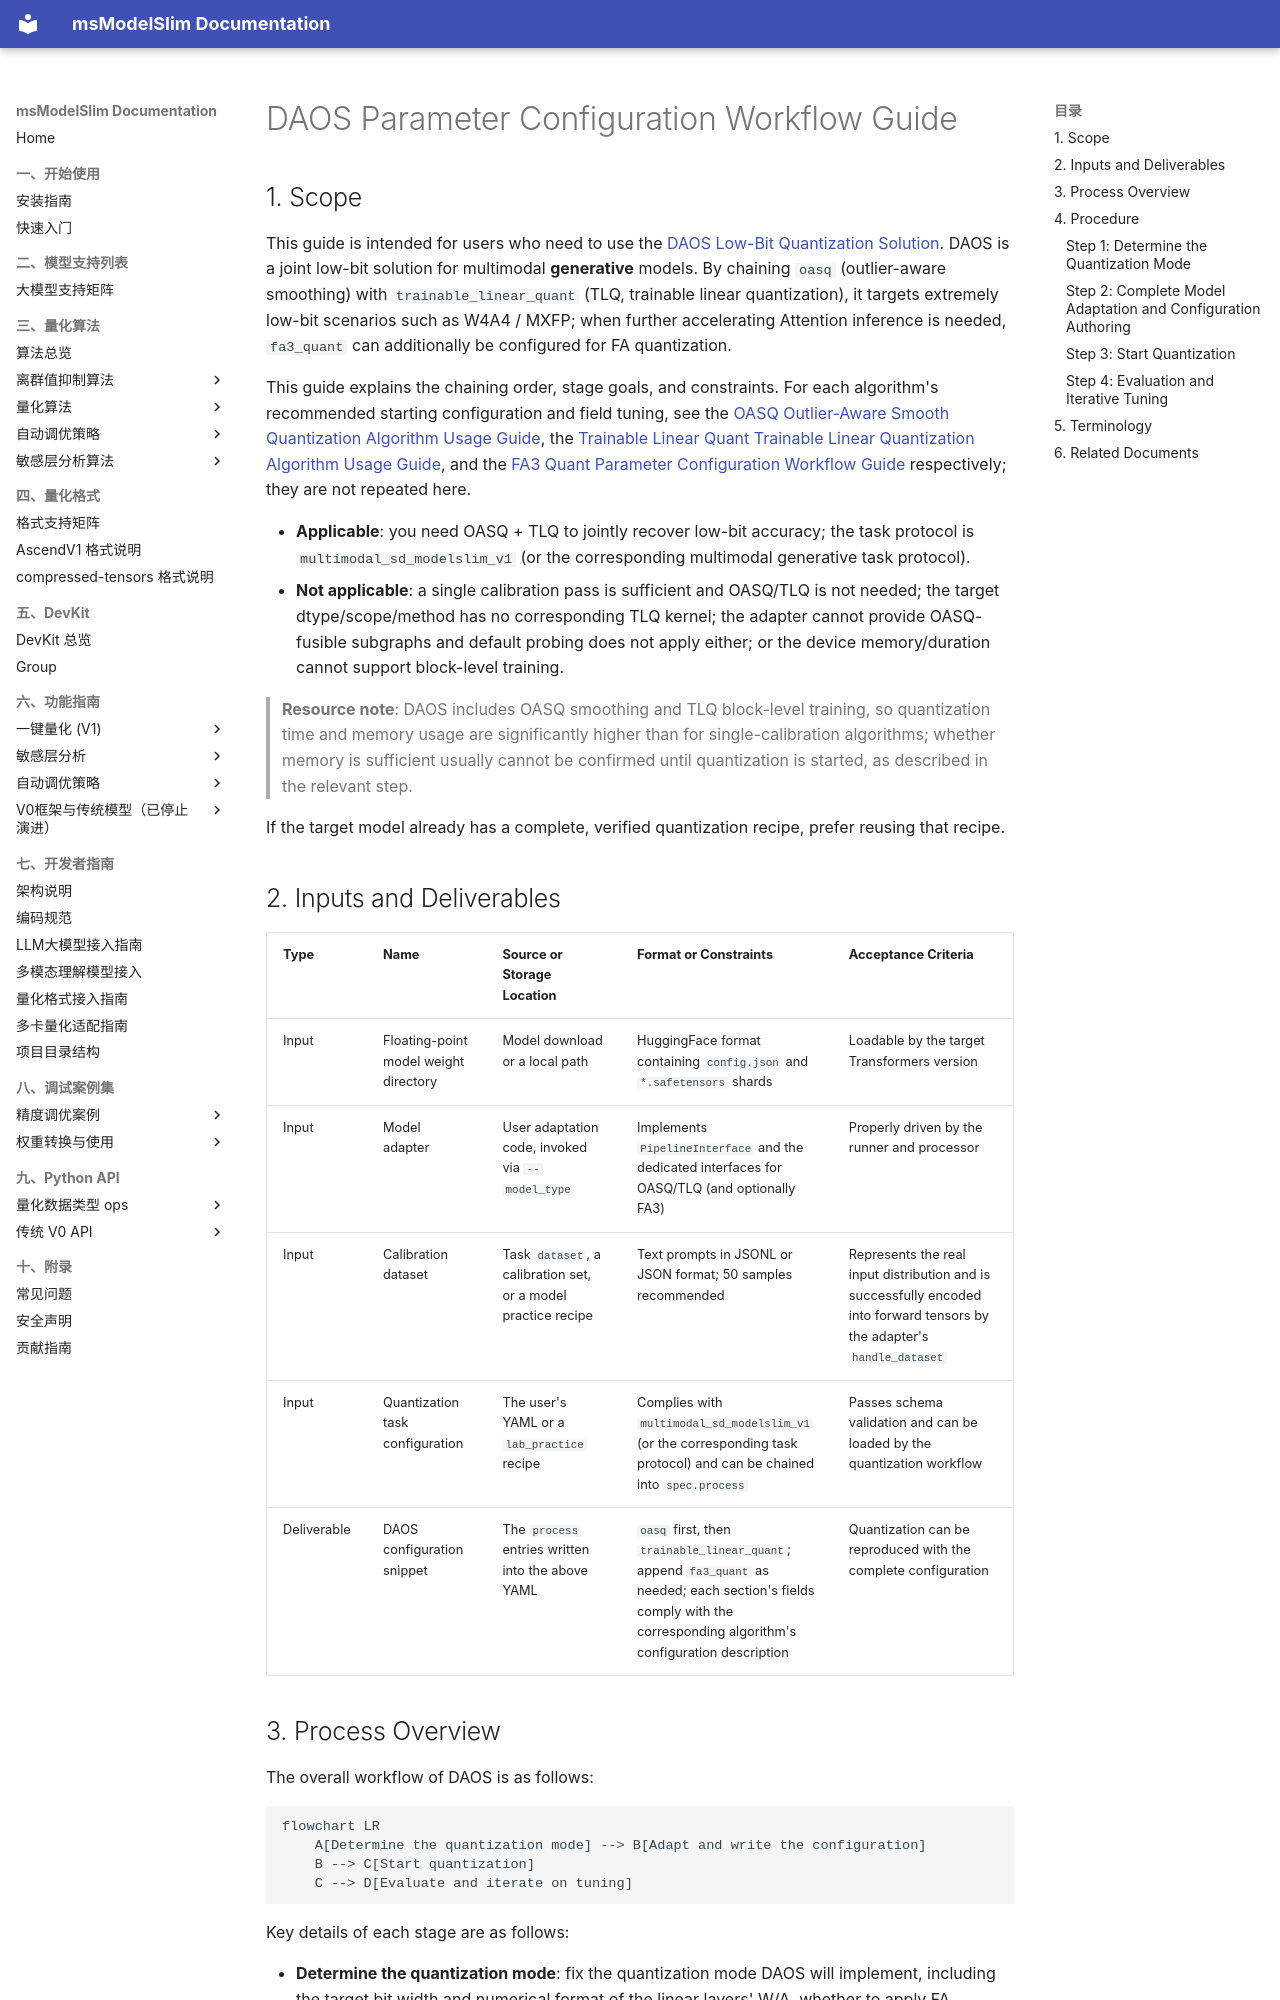

repository: Ascend/msmodelslim · page: en/knowledge_base/quantization_algorithms/daos/usage_daos/index.html · generator: mkdocs

# DAOS Parameter Configuration Workflow Guide

## 1. Scope

This guide is intended for users who need to use the [DAOS Low-Bit Quantization Solution](./term_daos.md). DAOS is a joint low-bit solution for multimodal **generative** models. By chaining `oasq` (outlier-aware smoothing) with `trainable_linear_quant` (TLQ, trainable linear quantization), it targets extremely low-bit scenarios such as W4A4 / MXFP; when further accelerating Attention inference is needed, `fa3_quant` can additionally be configured for FA quantization.

This guide explains the chaining order, stage goals, and constraints. For each algorithm's recommended starting configuration and field tuning, see the [OASQ Outlier-Aware Smooth Quantization Algorithm Usage Guide](../oasq/usage_oasq.md), the [Trainable Linear Quant Trainable Linear Quantization Algorithm Usage Guide](../trainable_linear_quant/usage_trainable_linear_quant.md), and the [FA3 Quant Parameter Configuration Workflow Guide](../fa3_quant/usage_fa3_quant.md) respectively; they are not repeated here.

- **Applicable**: you need OASQ + TLQ to jointly recover low-bit accuracy; the task protocol is `multimodal_sd_modelslim_v1` (or the corresponding multimodal generative task protocol).
- **Not applicable**: a single calibration pass is sufficient and OASQ/TLQ is not needed; the target dtype/scope/method has no corresponding TLQ kernel; the adapter cannot provide OASQ-fusible subgraphs and default probing does not apply either; or the device memory/duration cannot support block-level training.

> **Resource note**: DAOS includes OASQ smoothing and TLQ block-level training, so quantization time and memory usage are significantly higher than for single-calibration algorithms; whether memory is sufficient usually cannot be confirmed until quantization is started, as described in the relevant step.

If the target model already has a complete, verified quantization recipe, prefer reusing that recipe.

## 2. Inputs and Deliverables

| Type | Name | Source or Storage Location | Format or Constraints | Acceptance Criteria |
| --- | --- | --- | --- | --- |
| Input | Floating-point model weight directory | Model download or a local path | HuggingFace format containing `config.json` and `*.safetensors` shards | Loadable by the target Transformers version |
| Input | Model adapter | User adaptation code, invoked via `--model_type` | Implements `PipelineInterface` and the dedicated interfaces for OASQ/TLQ (and optionally FA3) | Properly driven by the runner and processor |
| Input | Calibration dataset | Task `dataset`, a calibration set, or a model practice recipe | Text prompts in JSONL or JSON format; 50 samples recommended | Represents the real input distribution and is successfully encoded into forward tensors by the adapter's `handle_dataset` |
| Input | Quantization task configuration | The user's YAML or a `lab_practice` recipe | Complies with `multimodal_sd_modelslim_v1` (or the corresponding task protocol) and can be chained into `spec.process` | Passes schema validation and can be loaded by the quantization workflow |
| Deliverable | DAOS configuration snippet | The `process` entries written into the above YAML | `oasq` first, then `trainable_linear_quant`; append `fa3_quant` as needed; each section's fields comply with the corresponding algorithm's configuration description | Quantization can be reproduced with the complete configuration |
